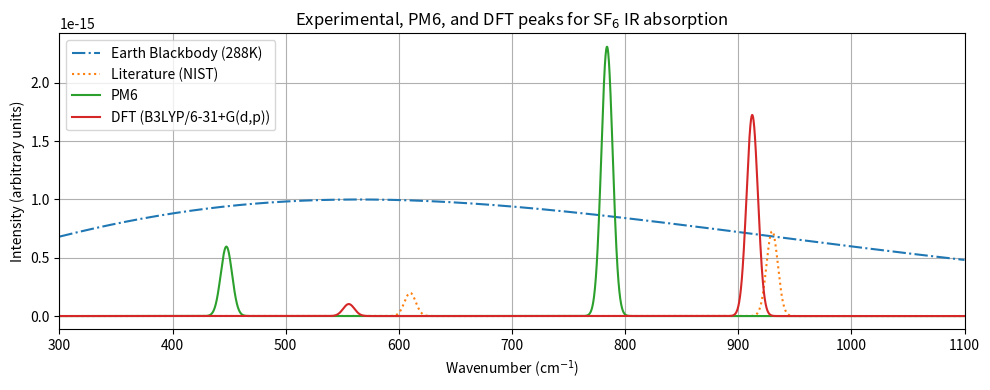

Reproduce this figure in Python.
import numpy as np
import matplotlib.pyplot as plt

def build_spectrum(freqs, ints):
    S = ints * conv
    spec = np.zeros_like(nu)
    for f, Si in zip(freqs, S):
        spec += (Si / (sigma * np.sqrt(2*np.pi))) * np.exp(-0.5*((nu-f)/sigma)**2)
    return spec

if __name__ == "__main__":
    h = 6.62607015e-34; c = 2.99792458e8; k = 1.380649e-23; T = 288.0; NA = 6.02214076e23
    nu = np.linspace(300, 1100, 4000); nu_m = nu * 100

    # Earth blackbody (normalized)
    B = (2 * h * c**2 * nu_m**3) / (np.exp(h*c*nu_m/(k*T)) - 1)
    B_norm = (B / B.max())/(10**(15))

    # Experimental
    exp_freqs = np.array([610, 930])
    exp_ints = np.array([150.0, 550.0])

    # PM6 (high and low T1u)
    pm6_freqs = np.array([246.7826, 447.5975, 784.0157])
    pm6_ints = np.array([0.0018+0.0245+0.0016, 148.7534+144.9454+156.1385, 638.5079+565.6045+539.9526])  # average of triplet intensities

    # DFT full 15 modes
    dft_freqs = np.array([312.6252, 470.6098, 555.7781, 611.5526, 708.7802, 912.3799])
    dft_ints = np.array([0, 0, 3*25.8842, 0, 0, 3*434.1006]) 

    # Conversion
    conv = 1e7 / NA; sigma = 5.0

    xsec_exp = build_spectrum(exp_freqs, exp_ints)
    xsec_pm6 = build_spectrum(pm6_freqs, pm6_ints)
    xsec_dft = build_spectrum(dft_freqs, dft_ints)

    # Plot
    plt.figure(figsize=(10,4))
    plt.plot(nu, B_norm,   '-.', label='Earth Blackbody (288K)')
    plt.plot(nu, xsec_exp, ':', label='Literature (NIST)')
    plt.plot(nu, xsec_pm6, label='PM6')
    plt.plot(nu, xsec_dft, label='DFT (B3LYP/6-31+G(d,p))')

    plt.xlim(300, 1100)
    plt.xlabel('Wavenumber (cm$^{-1}$)')
    plt.ylabel('Intensity (arbitrary units)')
    plt.title('Experimental, PM6, and DFT peaks for SF$_{6}$ IR absorption')
    plt.legend()
    plt.grid()
    plt.tight_layout()
    plt.show()
